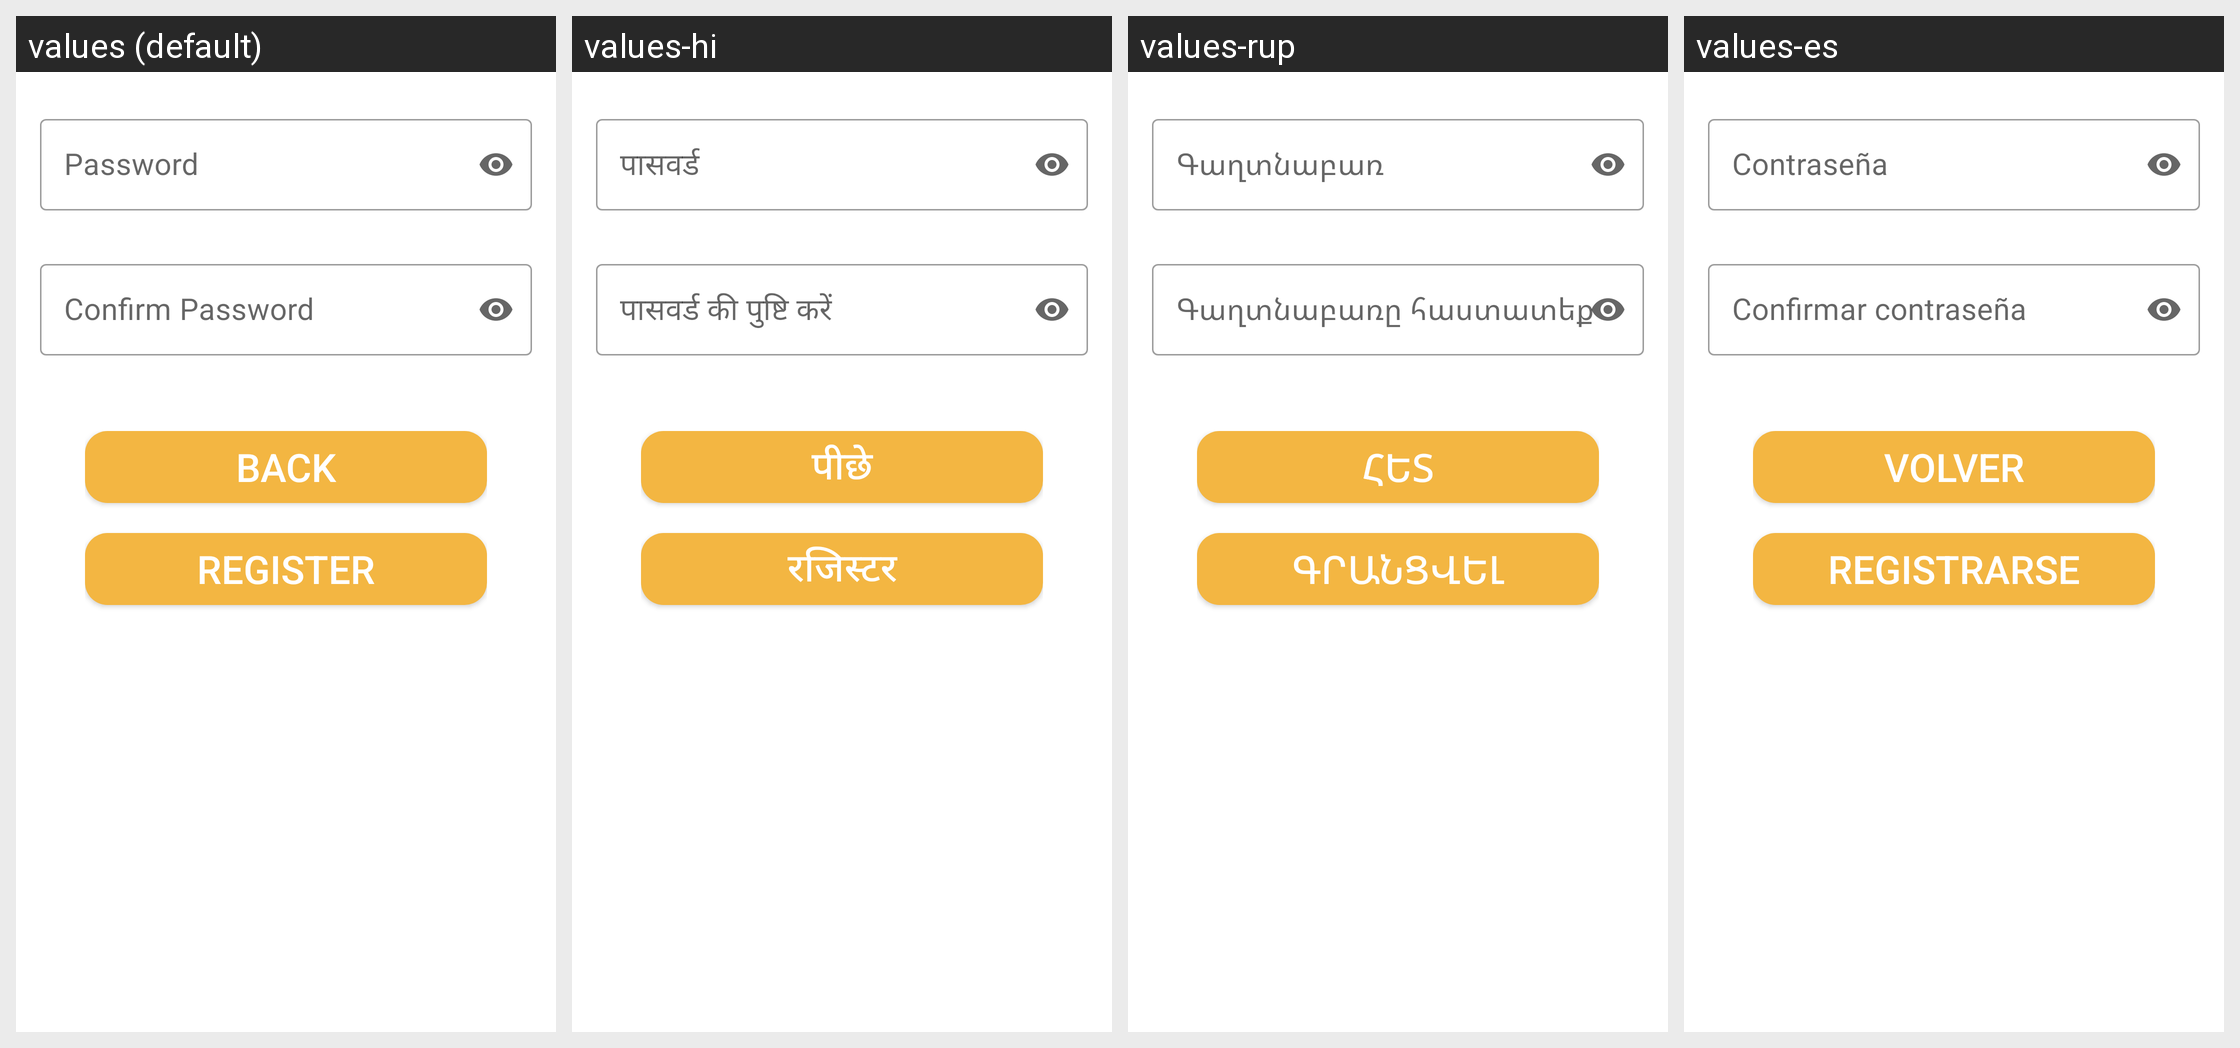

The Android screen above is rendered under several locales of the same app. Produce the string resources it draws, with the default and per-locale values.
Android screen res/layout/fragment_register_password.xml rendered under 4 locales, left to right: values (default), values-hi, values-rup, values-es. Device: Nexus 5 (rendered at 1080×1920; each locale shown at half size, 540×960, under a caption strip naming it); theme Theme.CSY2091AS2.
Other locales in the repository, not shown: values-ga.
Strings drawn on this screen, with the default value and each locale's value (text and hints the layout hard-codes, and strings that could not be matched under every locale, appear in the picture but are not listed):

password
  values: Password
  values-hi: पासवर्ड
  values-rup: Գաղտնաբառ
  values-es: Contraseña

password_confirm
  values: Confirm Password
  values-hi: पासवर्ड की पुष्टि करें
  values-rup: Գաղտնաբառը հաստատեք
  values-es: Confirmar contraseña

back
  values: Back
  values-hi: पीछे
  values-rup: Հետ
  values-es: Volver

register_account
  values: Register
  values-hi: रजिस्टर
  values-rup: Գրանցվել
  values-es: Registrarse
